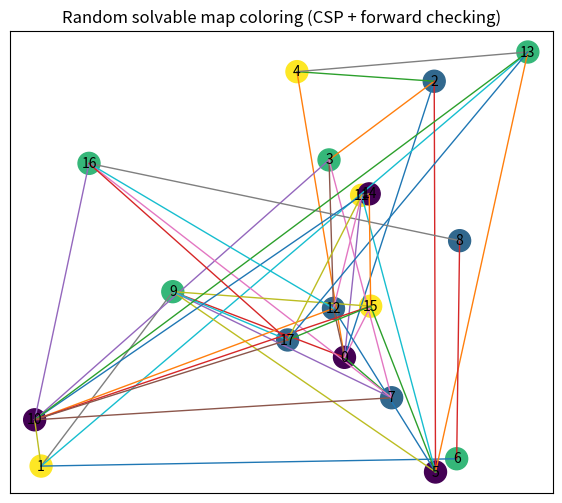

Python code for this plot:
from __future__ import annotations
import random
from typing import Dict, List, Optional, Set, Tuple

import numpy as np
import matplotlib.pyplot as plt


Node = int
Color = str


# ---------------------------
# Utility / Validation
# ---------------------------

def is_valid_coloring(adj: Dict[Node, Set[Node]], assignment: Dict[Node, Color]) -> bool:
    for u, nbs in adj.items():
        if u not in assignment:
            continue
        for v in nbs:
            if v in assignment and assignment[v] == assignment[u]:
                return False
    return True


def count_edges(adj: Dict[Node, Set[Node]]) -> int:
    return sum(len(nbs) for nbs in adj.values()) // 2


# ---------------------------
# Random "map" generator (graph) °❀⋆.ೃ࿔*:･°❀⋆.ೃ࿔*:･°❀⋆.ೃ࿔*:･°❀⋆.ೃ࿔*:･°❀⋆.ೃ࿔*:･°❀⋆.ೃ࿔*:･°❀⋆.ೃ࿔*:･°❀⋆.ೃ࿔*:･
# ---------------------------

def generate_random_graph(n: int, p: float, seed: int) -> Dict[Node, Set[Node]]:
    """
    Generates an undirected random graph as a stand-in for a "map".
    For the lab it's acceptable unless they explicitly demand planar maps.
    """
    rng = random.Random(seed)
    adj = {i: set() for i in range(n)}
    for i in range(n):
        for j in range(i + 1, n):
            if rng.random() < p:
                adj[i].add(j)
                adj[j].add(i)
    return adj


# ---------------------------
# CSP Solver (Backtracking + Domain Reduction)
# ---------------------------

def select_unassigned_var(adj: Dict[Node, Set[Node]],
                          domains: Dict[Node, Set[Color]],
                          assignment: Dict[Node, Color]) -> Node:
    """
    MRV heuristic: choose the unassigned node with the smallest remaining domain.
    Tie-breaker: higher degree first.
    """
    unassigned = [v for v in adj.keys() if v not in assignment]
    # Minimum Remaining Values
    best_size = min(len(domains[v]) for v in unassigned)
    candidates = [v for v in unassigned if len(domains[v]) == best_size]
    # Degree tie-break
    return max(candidates, key=lambda v: len(adj[v]))


def order_values_lcv(adj: Dict[Node, Set[Node]],
                     var: Node,
                     domains: Dict[Node, Set[Color]],
                     assignment: Dict[Node, Color]) -> List[Color]:
    """
    Least Constraining Value: prefer colors that eliminate fewer options for neighbors.
    (Optional but helps performance, still easy to explain.)
    """
    def impact(color: Color) -> int:
        eliminated = 0
        for nb in adj[var]:
            if nb not in assignment and color in domains[nb]:
                eliminated += 1
        return eliminated

    return sorted(domains[var], key=impact)


def forward_check(adj: Dict[Node, Set[Node]],
                  var: Node,
                  color: Color,
                  domains: Dict[Node, Set[Color]],
                  assignment: Dict[Node, Color]) -> Tuple[bool, Dict[Node, Set[Color]]]:
    """
    Domain reduction (forward checking):
    After assigning var=color, remove 'color' from each neighbor's domain.
    If any neighbor domain becomes empty -> failure.
    """
    new_domains = {v: set(domains[v]) for v in domains}
    new_domains[var] = {color}

    for nb in adj[var]:
        if nb in assignment:
            if assignment[nb] == color:
                return False, domains
        else:
            if color in new_domains[nb]:
                new_domains[nb].remove(color)
                if len(new_domains[nb]) == 0:
                    return False, domains

    return True, new_domains


def solve_map_coloring(adj: Dict[Node, Set[Node]], colors: List[Color], seed: int = 0) -> Optional[Dict[Node, Color]]:
    """
    Backtracking CSP solver with:
    - MRV variable selection
    - forward checking (domain reduction)
    - optional LCV ordering
    """
    rng = random.Random(seed)
    domains: Dict[Node, Set[Color]] = {v: set(colors) for v in adj}
    assignment: Dict[Node, Color] = {}

    # simple counters (for report)
    stats = {"calls": 0, "fails": 0}

    def backtrack(domains: Dict[Node, Set[Color]]) -> Optional[Dict[Node, Color]]:
        stats["calls"] += 1

        if len(assignment) == len(adj):
            return dict(assignment)

        var = select_unassigned_var(adj, domains, assignment)
        values = order_values_lcv(adj, var, domains, assignment)

        # (Tiny randomness can prevent worst-case loops, but keep it simple)
        # rng.shuffle(values)

        for color in values:
            # local consistency check
            if any(assignment.get(nb) == color for nb in adj[var]):
                continue

            ok, new_domains = forward_check(adj, var, color, domains, assignment)
            if not ok:
                continue

            assignment[var] = color
            res = backtrack(new_domains)
            if res is not None:
                return res
            del assignment[var]

        stats["fails"] += 1
        return None

    sol = backtrack(domains)
    # attach stats to solution for printing
    if sol is not None:
        sol["_stats_calls"] = stats["calls"]
        sol["_stats_fails"] = stats["fails"]
    return sol


# ---------------------------
# Generate random SOLVABLE test maps
# ---------------------------

def generate_random_solvable_map(n: int = 18,
                                 p: float = 0.22,
                                 k: int = 4,
                                 seed: int = 42,
                                 max_tries: int = 300) -> Tuple[Dict[Node, Set[Node]], Dict[Node, Color], List[Color]]:
    """
    Re-generate random graphs until solvable with k colors.
    """
    colors = [f"C{i+1}" for i in range(k)]

    for t in range(max_tries):
        adj = generate_random_graph(n=n, p=p, seed=seed + t)
        sol = solve_map_coloring(adj, colors, seed=seed + t)
        if sol is None:
            continue

        # Remove stats keys for validation
        stats_calls = sol.pop("_stats_calls", None)
        stats_fails = sol.pop("_stats_fails", None)

        if is_valid_coloring(adj, sol):
            # put stats back in a separate dict for reporting if needed
            sol["_stats_calls"] = stats_calls
            sol["_stats_fails"] = stats_fails
            return adj, sol, colors

    raise RuntimeError("Could not generate solvable map. Try increasing k or lowering p.")


# ---------------------------
# Visualization (optional)
# ---------------------------

def plot_graph_coloring(adj: Dict[Node, Set[Node]], assignment: Dict[Node, Color], title: str = "") -> None:
    """
    Simple visualization using random 2D positions (not a true geographic map, but clear for demo).
    """
    nodes = list(adj.keys())
    n = len(nodes)
    rng = np.random.default_rng(0)
    pos = rng.random((n, 2))

    # map colors to integers for plotting
    unique_colors = sorted({assignment[v] for v in nodes if v in assignment})
    color_to_id = {c: i for i, c in enumerate(unique_colors)}
    node_colors = [color_to_id.get(assignment.get(v, unique_colors[0]), 0) for v in nodes]

    plt.figure(figsize=(7, 6))
    # edges
    for u in nodes:
        for v in adj[u]:
            if u < v:
                x = [pos[u, 0], pos[v, 0]]
                y = [pos[u, 1], pos[v, 1]]
                plt.plot(x, y, linewidth=1)

    # nodes
    plt.scatter(pos[:, 0], pos[:, 1], s=250, c=node_colors)

    # labels
    for i in nodes:
        plt.text(pos[i, 0], pos[i, 1], str(i), ha="center", va="center", fontsize=10)

    if title:
        plt.title(title)
    plt.xticks([])
    plt.yticks([])
    plt.show()


# ---------------------------
# Main demo
# ---------------------------

def main():
    # Tweak these if needed
    N_DISTRICTS = 18
    EDGE_PROB = 0.22
    K_COLORS = 4

    adj, sol, colors = generate_random_solvable_map(n=N_DISTRICTS, p=EDGE_PROB, k=K_COLORS, seed=7)

    calls = sol.pop("_stats_calls", None)
    fails = sol.pop("_stats_fails", None)

    print("=== TASK 3: MAP COLORING CSP ===")
    print(f"Districts: {N_DISTRICTS}")
    print(f"Edges: {count_edges(adj)} (p={EDGE_PROB})")
    print(f"Colors: {colors}")
    print(f"Solved: {is_valid_coloring(adj, sol)}")
    if calls is not None:
        print(f"Backtracking calls: {calls}, dead-ends: {fails}")

    # Print solution nicely
    for v in sorted(sol.keys()):
        print(f"District {v:02d} -> {sol[v]}")

    plot_graph_coloring(adj, sol, title="Random solvable map coloring (CSP + forward checking)")


if __name__ == "__main__":
    main()
